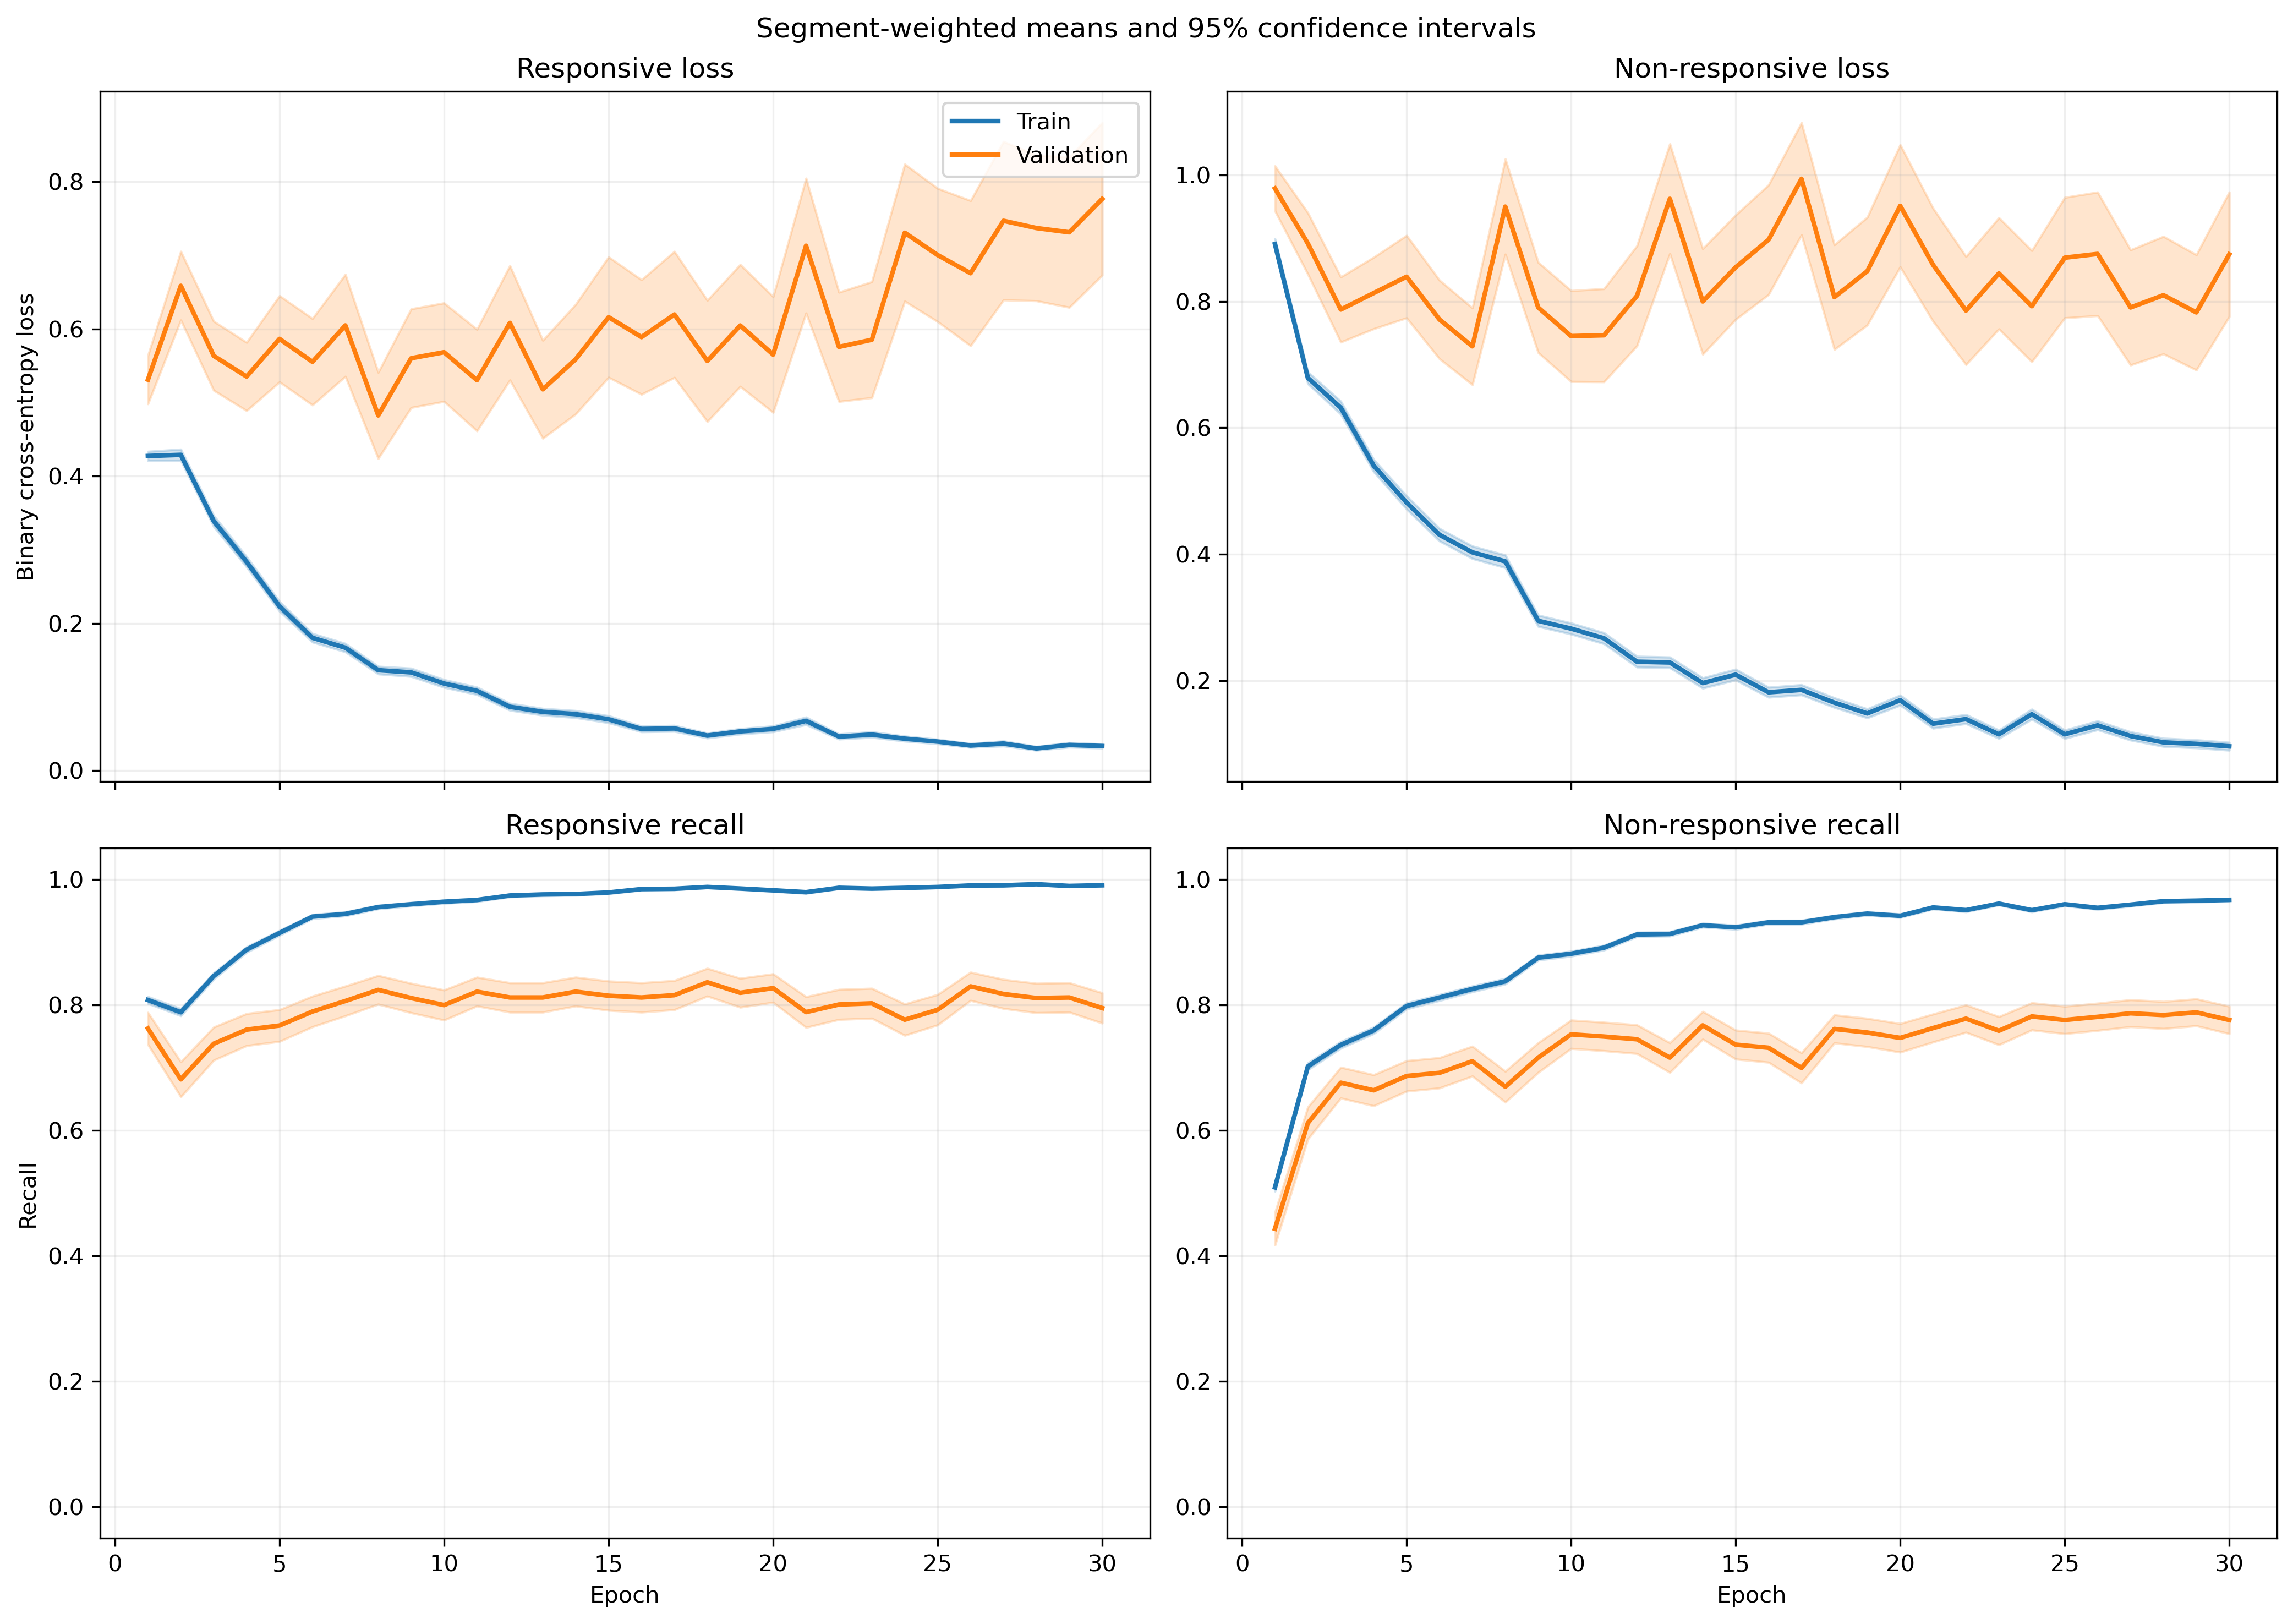

Data behind this chart, as committed beside it:
fold, epoch, split, r_loss, r_loss_count, r_loss_sum, r_loss_sum_sq, r_recall, r_recall_count, r_recall_sum, r_recall_sum_sq, nr_loss, nr_loss_count, nr_loss_sum, nr_loss_sum_sq, nr_recall, nr_recall_count, nr_recall_sum, nr_recall_sum_sq
1, 1, train, 0.4086, 1063, 434.3, 413.6, 0.8109, 1063, 862.0, 862.0, 0.9548, 1401, 1338, 2079, 0.4925, 1401, 690.0, 690.0
1, 1, validation, 0.1034, 10, 1.034, 0.1371, 1.0, 10, 10.0, 10.0, , 0, 0.0, 0.0, , 0, 0.0, 0.0
1, 2, train, 0.3497, 1063, 371.7, 387, 0.8325, 1063, 885.0, 885.0, 0.7418, 1401, 1039, 1745, 0.6888, 1401, 965.0, 965.0
1, 2, validation, 0.05414, 10, 0.5414, 0.03191, 1.0, 10, 10.0, 10.0, , 0, 0.0, 0.0, , 0, 0.0, 0.0
1, 3, train, 0.3496, 1063, 371.6, 522.7, 0.8579, 1063, 912.0, 912.0, 0.5948, 1401, 833.4, 1468, 0.7352, 1401, 1030, 1030
1, 3, validation, 0.05379, 10, 0.5379, 0.03178, 1.0, 10, 10.0, 10.0, , 0, 0.0, 0.0, , 0, 0.0, 0.0
1, 4, train, 0.2648, 1063, 281.5, 345.5, 0.8993, 1063, 956.0, 956.0, 0.4598, 1401, 644.2, 1134, 0.7937, 1401, 1112, 1112
1, 4, validation, 0.04613, 10, 0.4613, 0.02432, 1.0, 10, 10.0, 10.0, , 0, 0.0, 0.0, , 0, 0.0, 0.0
1, 5, train, 0.2273, 1063, 241.6, 362.1, 0.9106, 1063, 968.0, 968.0, 0.4158, 1401, 582.5, 1263, 0.8308, 1401, 1164, 1164
1, 5, validation, 0.02384, 10, 0.2384, 0.006981, 1.0, 10, 10.0, 10.0, , 0, 0.0, 0.0, , 0, 0.0, 0.0
1, 6, train, 0.1367, 1063, 145.4, 132.5, 0.9624, 1063, 1023, 1023, 0.4441, 1401, 622.3, 1229, 0.8051, 1401, 1128, 1128
1, 6, validation, 0.02986, 10, 0.2986, 0.01338, 1.0, 10, 10.0, 10.0, , 0, 0.0, 0.0, , 0, 0.0, 0.0
1, 7, train, 0.0989, 1063, 105.1, 86.9, 0.9746, 1063, 1036, 1036, 0.5527, 1401, 774.3, 1781, 0.7666, 1401, 1074, 1074
1, 7, validation, 0.02622, 10, 0.2622, 0.01835, 1.0, 10, 10.0, 10.0, , 0, 0.0, 0.0, , 0, 0.0, 0.0
1, 8, train, 0.08035, 1063, 85.42, 71.06, 0.9868, 1063, 1049, 1049, 0.4204, 1401, 589, 1282, 0.8173, 1401, 1145, 1145
1, 8, validation, 0.0183, 10, 0.183, 0.004694, 1.0, 10, 10.0, 10.0, , 0, 0.0, 0.0, , 0, 0.0, 0.0
1, 9, train, 0.1077, 1063, 114.5, 112.8, 0.9755, 1063, 1037, 1037, 0.2753, 1401, 385.7, 743.6, 0.8665, 1401, 1214, 1214
1, 9, validation, 0.03016, 10, 0.3016, 0.01803, 1.0, 10, 10.0, 10.0, , 0, 0.0, 0.0, , 0, 0.0, 0.0
1, 10, train, 0.07608, 1063, 80.87, 71.16, 0.9878, 1063, 1050, 1050, 0.2631, 1401, 368.6, 759.4, 0.8844, 1401, 1239, 1239
1, 10, validation, 0.03473, 10, 0.3473, 0.02231, 1.0, 10, 10.0, 10.0, , 0, 0.0, 0.0, , 0, 0.0, 0.0
1, 11, train, 0.03601, 1063, 38.28, 37.92, 0.9934, 1063, 1056, 1056, 0.5463, 1401, 765.4, 2127, 0.7937, 1401, 1112, 1112
1, 11, validation, 0.007098, 10, 0.07098, 0.001244, 1.0, 10, 10.0, 10.0, , 0, 0.0, 0.0, , 0, 0.0, 0.0
1, 12, train, 0.1133, 1063, 120.4, 201.1, 0.9708, 1063, 1032, 1032, 0.1743, 1401, 244.2, 629.8, 0.9379, 1401, 1314, 1314
1, 12, validation, 0.0378, 10, 0.378, 0.07019, 1.0, 10, 10.0, 10.0, , 0, 0.0, 0.0, , 0, 0.0, 0.0
1, 13, train, 0.0983, 1063, 104.5, 204.1, 0.9671, 1063, 1028, 1028, 0.242, 1401, 339.1, 902.6, 0.9136, 1401, 1280, 1280
1, 13, validation, 0.007132, 10, 0.07132, 0.001531, 1.0, 10, 10.0, 10.0, , 0, 0.0, 0.0, , 0, 0.0, 0.0
1, 14, train, 0.09209, 1063, 97.89, 152, 0.9718, 1063, 1033, 1033, 0.181, 1401, 253.6, 572.8, 0.9272, 1401, 1299, 1299
1, 14, validation, 0.01305, 10, 0.1305, 0.005509, 1.0, 10, 10.0, 10.0, , 0, 0.0, 0.0, , 0, 0.0, 0.0
1, 15, train, 0.07495, 1063, 79.67, 180.6, 0.9793, 1063, 1041, 1041, 0.3242, 1401, 454.2, 1350, 0.8851, 1401, 1240, 1240
1, 15, validation, 0.00543, 10, 0.0543, 0.0006124, 1.0, 10, 10.0, 10.0, , 0, 0.0, 0.0, , 0, 0.0, 0.0
1, 16, train, 0.03225, 1063, 34.28, 50.53, 0.9925, 1063, 1055, 1055, 0.2138, 1401, 299.5, 874, 0.9272, 1401, 1299, 1299
1, 16, validation, 0.004478, 10, 0.04478, 0.0004386, 1.0, 10, 10.0, 10.0, , 0, 0.0, 0.0, , 0, 0.0, 0.0
1, 17, train, 0.04098, 1063, 43.57, 63.86, 0.9878, 1063, 1050, 1050, 0.1653, 1401, 231.5, 636.1, 0.9422, 1401, 1320, 1320
1, 17, validation, 0.005539, 10, 0.05539, 0.0005695, 1.0, 10, 10.0, 10.0, , 0, 0.0, 0.0, , 0, 0.0, 0.0
1, 18, train, 0.04064, 1063, 43.2, 44.47, 0.9915, 1063, 1054, 1054, 0.1447, 1401, 202.7, 447.6, 0.9472, 1401, 1327, 1327
1, 18, validation, 0.009525, 10, 0.09525, 0.002083, 1.0, 10, 10.0, 10.0, , 0, 0.0, 0.0, , 0, 0.0, 0.0
1, 19, train, 0.07097, 1063, 75.44, 115.3, 0.9746, 1063, 1036, 1036, 0.1274, 1401, 178.5, 371.5, 0.9529, 1401, 1335, 1335
1, 19, validation, 0.01249, 10, 0.1249, 0.003603, 1.0, 10, 10.0, 10.0, , 0, 0.0, 0.0, , 0, 0.0, 0.0
1, 20, train, 0.04071, 1063, 43.27, 80.38, 0.984, 1063, 1046, 1046, 0.1462, 1401, 204.8, 780.5, 0.9629, 1401, 1349, 1349
1, 20, validation, 0.002737, 10, 0.02737, 0.0001878, 1.0, 10, 10.0, 10.0, , 0, 0.0, 0.0, , 0, 0.0, 0.0
1, 21, train, 0.0261, 1063, 27.74, 55.26, 0.9944, 1063, 1057, 1057, 0.1827, 1401, 255.9, 746.6, 0.9422, 1401, 1320, 1320
1, 21, validation, 0.003263, 10, 0.03263, 0.00021, 1.0, 10, 10.0, 10.0, , 0, 0.0, 0.0, , 0, 0.0, 0.0
1, 22, train, 0.04822, 1063, 51.26, 71.97, 0.9897, 1063, 1052, 1052, 0.08025, 1401, 112.4, 253.7, 0.9714, 1401, 1361, 1361
1, 22, validation, 0.04893, 10, 0.4893, 0.1812, 1.0, 10, 10.0, 10.0, , 0, 0.0, 0.0, , 0, 0.0, 0.0
1, 23, train, 0.08643, 1063, 91.88, 212.6, 0.968, 1063, 1029, 1029, 0.09013, 1401, 126.3, 350.9, 0.97, 1401, 1359, 1359
1, 23, validation, 0.00437, 10, 0.0437, 0.0005136, 1.0, 10, 10.0, 10.0, , 0, 0.0, 0.0, , 0, 0.0, 0.0
1, 24, train, 0.04638, 1063, 49.3, 33.75, 0.9849, 1063, 1047, 1047, 0.1245, 1401, 174.4, 417.8, 0.9543, 1401, 1337, 1337
1, 24, validation, 0.08667, 10, 0.8667, 0.3968, 1.0, 10, 10.0, 10.0, , 0, 0.0, 0.0, , 0, 0.0, 0.0
1, 25, train, 0.05092, 1063, 54.13, 48.68, 0.9821, 1063, 1044, 1044, 0.126, 1401, 176.5, 452.4, 0.9615, 1401, 1347, 1347
1, 25, validation, 0.1853, 10, 1.853, 3.377, 0.9, 10, 9.0, 9.0, , 0, 0.0, 0.0, , 0, 0.0, 0.0
1, 26, train, 0.03234, 1063, 34.38, 47.45, 0.9897, 1063, 1052, 1052, 0.09189, 1401, 128.7, 348.3, 0.9657, 1401, 1353, 1353
1, 26, validation, 0.002093, 10, 0.02093, 0.000155, 1.0, 10, 10.0, 10.0, , 0, 0.0, 0.0, , 0, 0.0, 0.0
1, 27, train, 0.03734, 1063, 39.7, 75.32, 0.9897, 1063, 1052, 1052, 0.06696, 1401, 93.81, 350.6, 0.9814, 1401, 1375, 1375
1, 27, validation, 0.005533, 10, 0.05533, 0.002509, 1.0, 10, 10.0, 10.0, , 0, 0.0, 0.0, , 0, 0.0, 0.0
1, 28, train, 0.06416, 1063, 68.21, 161.4, 0.9765, 1063, 1038, 1038, 0.05544, 1401, 77.67, 233.5, 0.9814, 1401, 1375, 1375
1, 28, validation, 0.1073, 10, 1.073, 1.134, 0.9, 10, 9.0, 9.0, , 0, 0.0, 0.0, , 0, 0.0, 0.0
1, 29, train, 0.01706, 1063, 18.14, 5.508, 0.9981, 1063, 1061, 1061, 0.1061, 1401, 148.6, 469.5, 0.9629, 1401, 1349, 1349
1, 29, validation, 0.003886, 10, 0.03886, 0.0004275, 1.0, 10, 10.0, 10.0, , 0, 0.0, 0.0, , 0, 0.0, 0.0
1, 30, train, 0.06522, 1063, 69.33, 150, 0.9821, 1063, 1044, 1044, 0.03885, 1401, 54.43, 151.9, 0.9864, 1401, 1382, 1382
1, 30, validation, 0.005166, 10, 0.05166, 0.0005166, 1.0, 10, 10.0, 10.0, , 0, 0.0, 0.0, , 0, 0.0, 0.0
... 1,140 more rows
